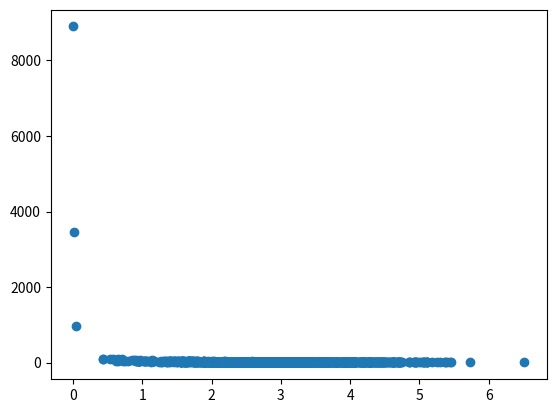

Recreate this plot in Python.
import numpy as np
import matplotlib.pyplot as plt

def de_mean (x):
    xmean = np.mean (x)
    return [xi - xmean for xi in x]

def covariance (x, y):
    n = len (x)
    return np.dot (de_mean (x), de_mean(y))/(n-1)

pageSpeeds = np.random.normal (3.0, 1.0, 1000)
# purchaseAmount = np.random.normal (50.0, 10.0, 1000)
purchaseAmount = np.random.normal (50.0, 10.0, 1000) / pageSpeeds

plt.scatter(pageSpeeds, purchaseAmount)
print ('covariance (pageSpeeds, purchaseAmount): ', covariance (pageSpeeds, purchaseAmount))
plt.show()
